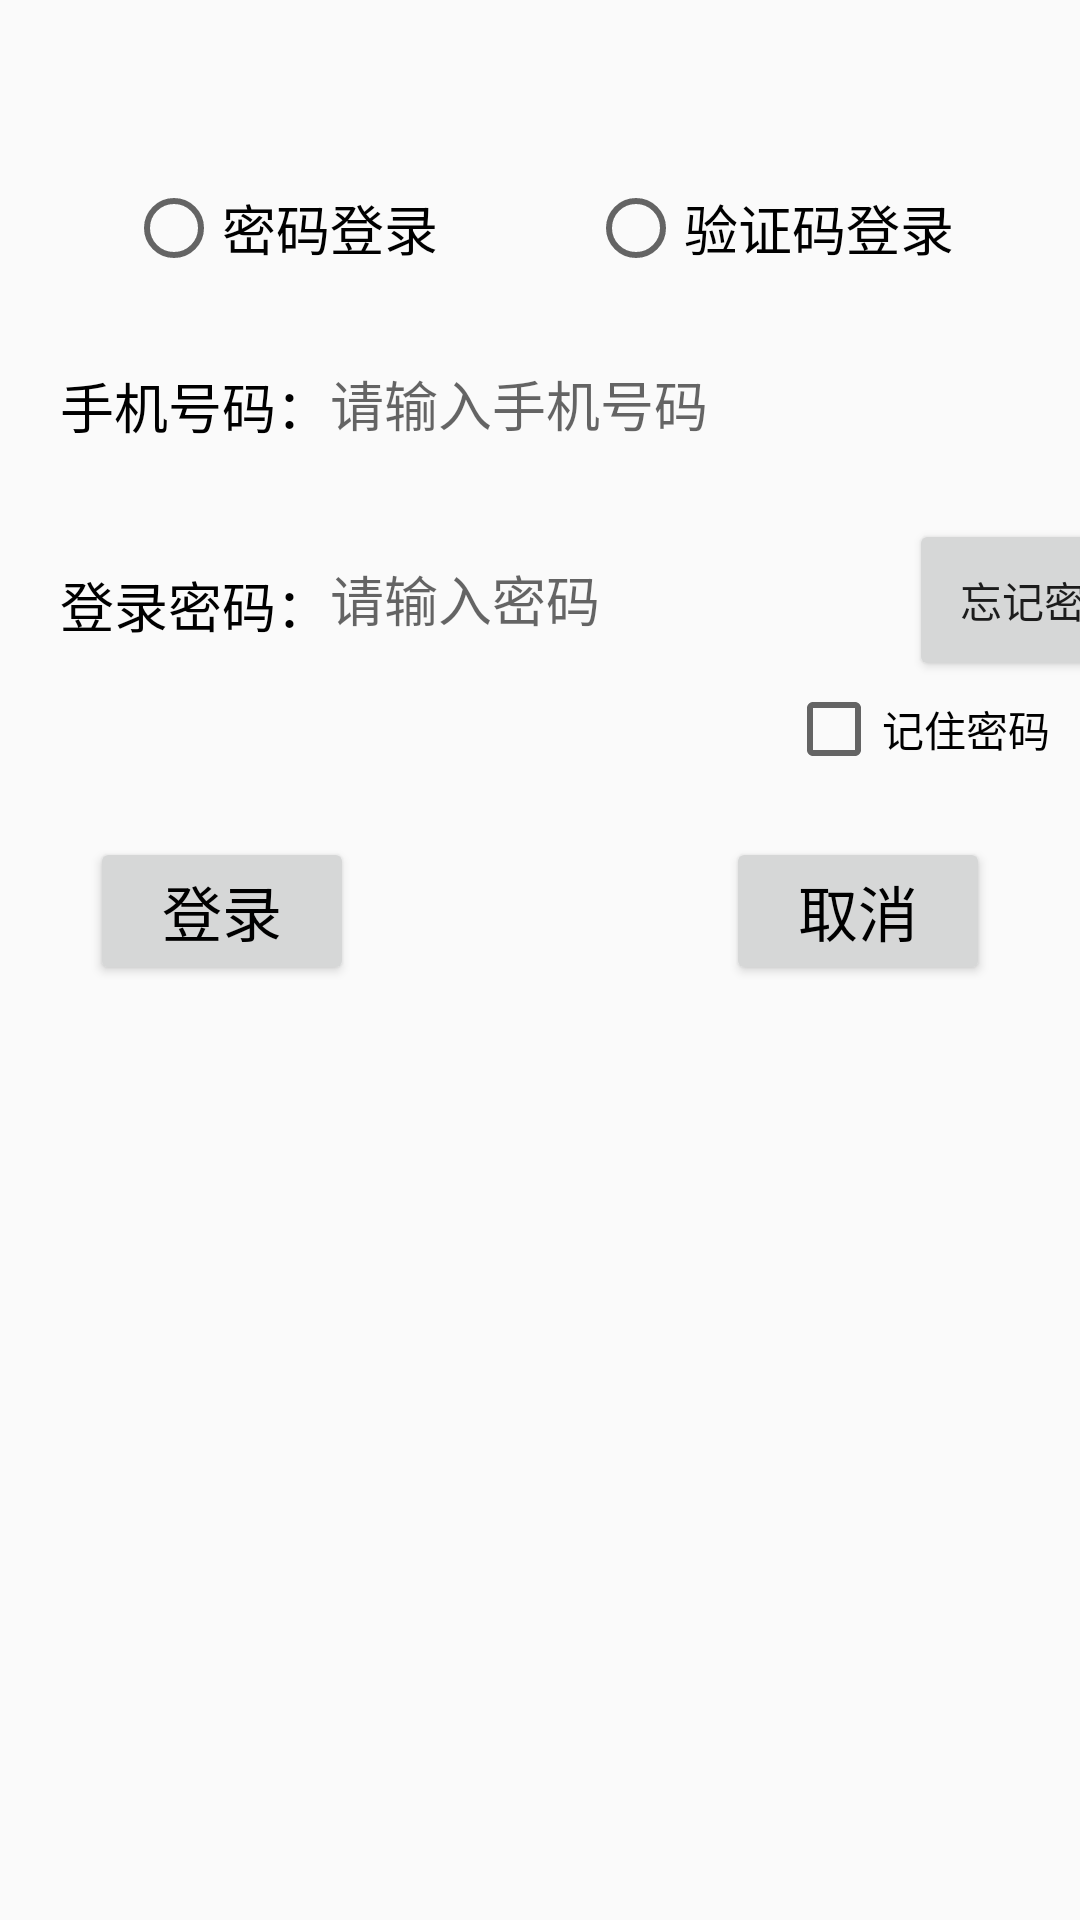

The Android layout XML behind this screen, and the referenced resources:
<!-- AndroidManifest.xml: application theme AppCompatTheme -->
<!-- res/layout/login.xml -->
<?xml version="1.0" encoding="utf-8"?>
<LinearLayout xmlns:android="http://schemas.android.com/apk/res/android"
    android:orientation="vertical"
    android:focusable="true"
    android:focusableInTouchMode="true"
    android:layout_width="match_parent"
    android:layout_height="match_parent"
    android:background="@drawable/mycolor">

    <RadioGroup
        android:id="@+id/rg_login"
        android:layout_width="match_parent"
        android:layout_height="wrap_content"
        android:gravity="center"
        android:orientation="horizontal"
        android:layout_marginTop="60dp">
        <RadioButton
            android:id="@+id/rb_password"
            android:layout_width="wrap_content"
            android:layout_height="wrap_content"
            android:layout_gravity="left"
            android:layout_marginRight="50dp"
            android:text="密码登录"
            android:textSize="18sp"/>
        <RadioButton
            android:id="@+id/rb_verifycode"
            android:layout_width="wrap_content"
            android:layout_height="wrap_content"
            android:layout_gravity="right"
            android:text="验证码登录"
            android:textSize="18sp"/>
    </RadioGroup>
    <RelativeLayout
        android:layout_width="match_parent"
        android:layout_height="wrap_content">
        <TextView
            android:id="@+id/tv_phone"
            android:layout_width="wrap_content"
            android:layout_height="wrap_content"
            android:layout_marginLeft="20dp"
            android:layout_marginTop="30dp"
            android:text="手机号码："
            android:textSize="18sp"
            android:textColor="#000000"/>

        <EditText
            android:id="@+id/et_phone"
            android:layout_width="280dp"
            android:layout_height="45dp"
            android:layout_toRightOf="@+id/tv_phone"
            android:layout_marginTop="20dp"
            android:background="@drawable/editext_selector"
            android:hint="请输入手机号码"
            android:inputType="number" />
        <TextView
            android:id="@+id/tv_password"
            android:layout_width="wrap_content"
            android:layout_height="wrap_content"
            android:layout_below="@+id/tv_phone"
            android:layout_marginTop="40dp"
            android:layout_marginLeft="20dp"
            android:text="登录密码："
            android:textSize="18sp"
            android:textColor="#000000"/>

        <FrameLayout
            android:layout_width="280dp"
            android:layout_height="wrap_content"
            android:layout_below="@id/et_phone"
            android:layout_toRightOf="@+id/tv_password">

            <EditText
                android:id="@+id/et_password"
                android:layout_width="match_parent"
                android:layout_height="45dp"
                android:layout_gravity="left"
                android:layout_marginTop="20dp"
                android:background="@drawable/editext_selector"
                android:hint="请输入密码"
                android:inputType="textPassword" />

            <Button
                android:id="@+id/btn_forget"
                android:layout_width="90dp"
                android:layout_height="54dp"
                android:layout_gravity="left"
                android:layout_marginLeft="193dp"
                android:layout_marginTop="16dp"
                android:text="忘记密码" />
        </FrameLayout>
    </RelativeLayout>

    <CheckBox
        android:id="@+id/ck_remember"
        android:layout_width="wrap_content"
        android:layout_height="wrap_content"
        android:text="记住密码"
        android:layout_gravity="right"
        android:layout_marginRight="10dp"/>

    <RelativeLayout
        android:layout_width="match_parent"
        android:layout_height="wrap_content"
        android:layout_marginTop="20dp">

        <Button
            android:id="@+id/btn_confirm_login"
            android:layout_width="wrap_content"
            android:layout_height="wrap_content"
            android:layout_alignParentLeft="true"
            android:layout_marginLeft="30dp"
            android:text="登录"
            android:textColor="#000000"
            android:textSize="20sp" />

        <Button
            android:id="@+id/btn_cancel_login"
            android:layout_width="wrap_content"
            android:layout_height="wrap_content"
            android:layout_alignParentRight="true"
            android:layout_marginRight="30dp"
            android:text="取消"
            android:textColor="#000000"
            android:textSize="20sp" />
    </RelativeLayout>

</LinearLayout>
<!-- resources referenced by this layout -->
<resources>
  <style name="AppCompatTheme" parent="Theme.AppCompat.Light.NoActionBar" />
</resources>
